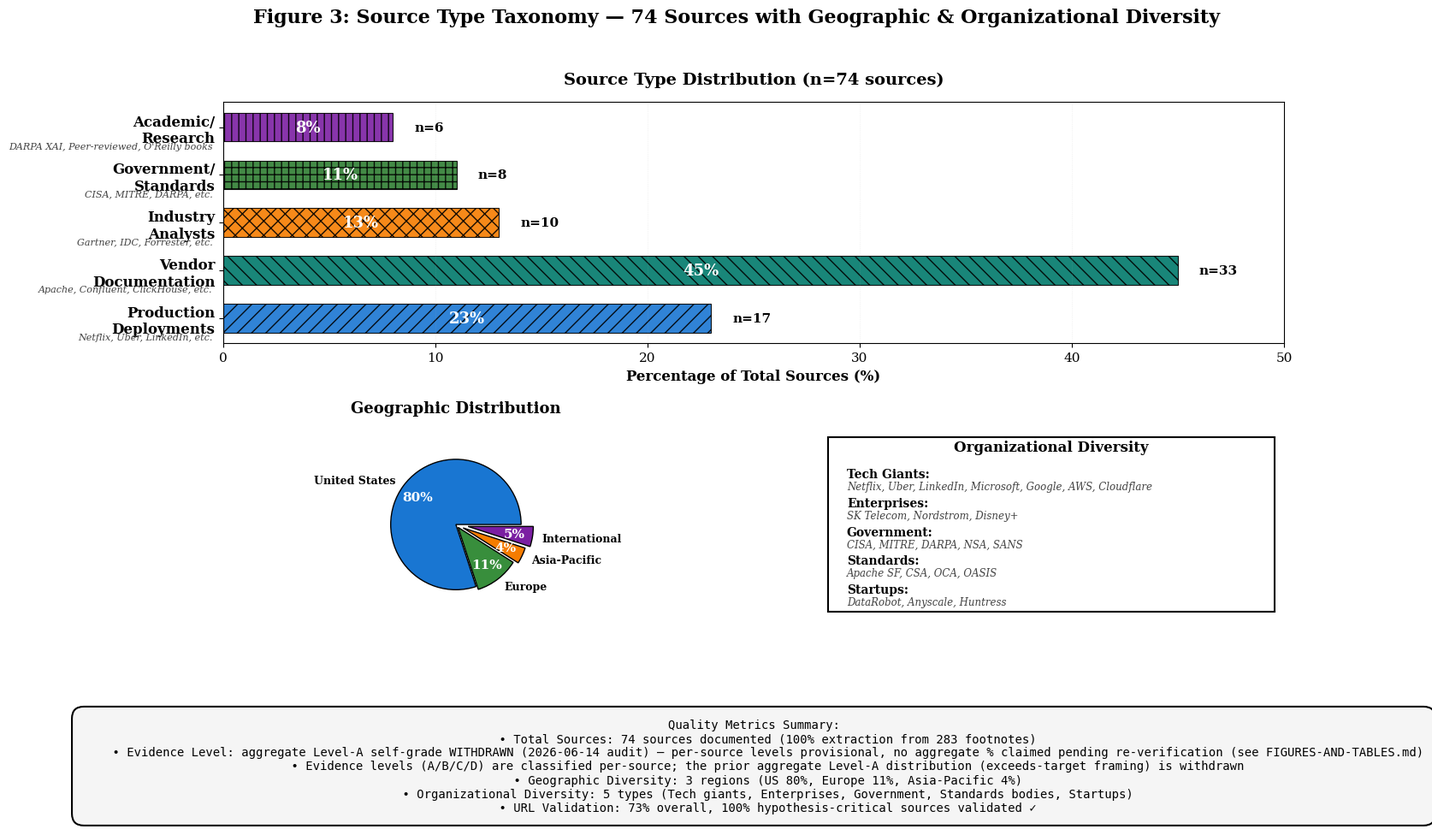

This figure's Python source: (Note: this script raises an exception after producing the figure.)
#!/usr/bin/env python3
"""
Figure 3: Source Type Taxonomy
Publication-quality chart for systematic literature review

Creates stacked/grouped visualization showing source type distribution
with geographic and organizational diversity.
"""

import os
import matplotlib.pyplot as plt
import matplotlib.patches as mpatches
import numpy as np

# Set publication-quality defaults
plt.rcParams['font.family'] = 'serif'
plt.rcParams['font.serif'] = ['Times New Roman', 'DejaVu Serif']
plt.rcParams['font.size'] = 11
plt.rcParams['axes.linewidth'] = 0.8
plt.rcParams['figure.dpi'] = 300

# Color palette
COLORS = {
    'production': '#1976D2',      # Blue
    'government': '#2E7D32',      # Green
    'analyst': '#F57C00',         # Orange
    'academic': '#7B1FA2',        # Purple
    'vendor': '#00796B',          # Teal
    'us': '#1976D2',
    'europe': '#388E3C',
    'asia': '#F57C00',
    'international': '#7B1FA2'
}

def create_source_taxonomy():
    """Create Figure 3: Source Type Taxonomy chart."""

    # Data for source type distribution
    source_types = {
        'Production\nDeployments': {
            'count': 17,
            'percentage': 23,
            'color': COLORS['production'],
            'examples': ['Netflix', 'Uber', 'LinkedIn', 'Cloudflare', 'SK Telecom']
        },
        'Vendor\nDocumentation': {
            'count': 33,
            'percentage': 45,
            'color': COLORS['vendor'],
            'examples': ['Apache', 'Confluent', 'ClickHouse', 'AWS', 'Databricks']
        },
        'Industry\nAnalysts': {
            'count': 10,
            'percentage': 13,
            'color': COLORS['analyst'],
            'examples': ['Gartner', 'IDC', 'Forrester', 'DORA']
        },
        'Government/\nStandards': {
            'count': 8,
            'percentage': 11,
            'color': COLORS['government'],
            'examples': ['CISA', 'MITRE', 'DARPA', 'NSA', 'SANS']
        },
        'Academic/\nResearch': {
            'count': 6,
            'percentage': 8,
            'color': COLORS['academic'],
            'examples': ['DARPA XAI', 'Peer-reviewed', 'O\'Reilly books']
        }
    }

    # Geographic distribution
    geographic = {
        'United States': {'percentage': 80, 'sources': '60+'},
        'Europe': {'percentage': 11, 'sources': '8+'},
        'Asia-Pacific': {'percentage': 4, 'sources': '3+'},
        'International': {'percentage': 5, 'sources': '4+'}
    }

    # Create figure with two subplots
    fig = plt.figure(figsize=(16, 11))
    gs = fig.add_gridspec(3, 2, height_ratios=[2, 1.5, 1.0], hspace=0.5, wspace=0.28)

    # ========== Subplot 1: Source Type Distribution (Horizontal Bar) ==========
    ax1 = fig.add_subplot(gs[0, :])

    labels = list(source_types.keys())
    counts = [source_types[label]['count'] for label in labels]
    percentages = [source_types[label]['percentage'] for label in labels]
    colors = [source_types[label]['color'] for label in labels]

    y_pos = np.arange(len(labels))
    bars = ax1.barh(y_pos, percentages, color=colors, alpha=0.9,
                     edgecolor='black', linewidth=0.8, height=0.6)

    # Add hatching patterns for accessibility
    hatches = ['//', '\\\\', 'xx', '++', '||']
    for bar, hatch in zip(bars, hatches):
        bar.set_hatch(hatch)

    # Add labels
    for i, (bar, label) in enumerate(zip(bars, labels)):
        width = bar.get_width()
        count = counts[i]
        percentage = percentages[i]

        # Percentage inside bar
        ax1.text(width/2, bar.get_y() + bar.get_height()/2,
                f'{percentage}%',
                ha='center', va='center', fontsize=13, fontweight='bold',
                color='white')

        # Count outside bar
        ax1.text(width + 1, bar.get_y() + bar.get_height()/2,
                f'n={count}',
                ha='left', va='center', fontsize=11, fontweight='bold')

        # Examples on their own line just below the category label (left of axis),
        # so they never sit on top of the bold y-axis tick labels.
        examples = source_types[label]['examples']
        example_text = ', '.join(examples[:3])
        if len(examples) > 3:
            example_text += ', etc.'
        ax1.text(-0.5, i - 0.40, example_text, ha='right', va='center',
                fontsize=8, style='italic', color='#424242')

    # Formatting
    ax1.set_yticks(y_pos)
    ax1.set_yticklabels(labels, fontsize=12, fontweight='bold')
    ax1.set_xlabel('Percentage of Total Sources (%)', fontsize=12, fontweight='bold')
    ax1.set_title('Source Type Distribution (n=74 sources)',
                 fontsize=14, fontweight='bold', pad=15)
    ax1.set_xlim(0, 50)
    ax1.grid(axis='x', alpha=0.3, linestyle=':', linewidth=0.5)

    # ========== Subplot 2: Geographic Distribution (Pie Chart) ==========
    ax2 = fig.add_subplot(gs[1, 0])

    geo_labels = list(geographic.keys())
    geo_values = [geographic[label]['percentage'] for label in geo_labels]
    geo_colors = [COLORS['us'], COLORS['europe'], COLORS['asia'], COLORS['international']]

    wedges, texts, autotexts = ax2.pie(geo_values, labels=geo_labels,
                                        autopct='%1.0f%%',
                                        colors=geo_colors,
                                        startangle=0,
                                        radius=0.9,
                                        explode=[0.0, 0.05, 0.11, 0.17],
                                        labeldistance=1.15,
                                        pctdistance=0.72,
                                        textprops={'fontsize': 9, 'fontweight': 'bold'},
                                        wedgeprops={'linewidth': 1, 'edgecolor': 'black'})

    # Add source counts as annotations
    for i, (label, autotext) in enumerate(zip(geo_labels, autotexts)):
        sources = geographic[label]['sources']
        autotext.set_color('white')
        autotext.set_fontsize(11)

    ax2.set_title('Geographic Distribution', fontsize=13, fontweight='bold', pad=18)

    # ========== Subplot 3: Organizational Diversity (Text Summary) ==========
    ax3 = fig.add_subplot(gs[1, 1])
    ax3.axis('off')

    org_diversity = [
        ('Tech Giants', 'Netflix, Uber, LinkedIn, Microsoft, Google, AWS, Cloudflare'),
        ('Enterprises', 'SK Telecom, Nordstrom, Disney+'),
        ('Government', 'CISA, MITRE, DARPA, NSA, SANS'),
        ('Standards', 'Apache SF, CSA, OCA, OASIS'),
        ('Startups', 'DataRobot, Anyscale, Huntress')
    ]

    # Title inside the box, near the top
    ax3.text(0.5, 0.93, 'Organizational Diversity',
            ha='center', va='center', fontsize=12, fontweight='bold',
            transform=ax3.transAxes)

    # Rows evenly spaced below the title; each row is a bold type label with its
    # italic examples on the line below, with generous vertical separation so
    # neither the rows nor the title/border collide.
    row_ys = np.linspace(0.78, 0.14, len(org_diversity))
    for (org_type, examples), y in zip(org_diversity, row_ys):
        # Type label (bold)
        ax3.text(0.06, y, f'{org_type}:',
                ha='left', va='center', fontsize=10, fontweight='bold',
                transform=ax3.transAxes)

        # Examples (italic) on their own line just below the label
        ax3.text(0.06, y - 0.068, examples,
                ha='left', va='center', fontsize=8.5, style='italic',
                transform=ax3.transAxes, color='#424242')

    # Add border
    rect = mpatches.Rectangle((0.02, 0.02), 0.96, 0.96,
                              linewidth=1.5, edgecolor='black',
                              facecolor='none', transform=ax3.transAxes)
    ax3.add_patch(rect)

    # ========== Subplot 4: Quality Summary (Text) ==========
    ax4 = fig.add_subplot(gs[2, :])
    ax4.axis('off')

    summary_text = """
    Quality Metrics Summary:
    • Total Sources: 74 sources documented (100% extraction from 283 footnotes)
    • Evidence Level: aggregate Level-A self-grade WITHDRAWN (2026-06-14 audit) — per-source levels provisional, no aggregate % claimed pending re-verification (see FIGURES-AND-TABLES.md)
    • Evidence levels (A/B/C/D) are classified per-source; the prior aggregate Level-A distribution (exceeds-target framing) is withdrawn
    • Geographic Diversity: 3 regions (US 80%, Europe 11%, Asia-Pacific 4%)
    • Organizational Diversity: 5 types (Tech giants, Enterprises, Government, Standards bodies, Startups)
    • URL Validation: 73% overall, 100% hypothesis-critical sources validated ✓
    """

    ax4.text(0.5, 0.5, summary_text.strip(),
            ha='center', va='center', fontsize=10,
            transform=ax4.transAxes,
            bbox=dict(boxstyle='round,pad=1', facecolor='#F5F5F5',
                     edgecolor='black', linewidth=1.5),
            family='monospace')

    # Overall figure title
    fig.suptitle('Figure 3: Source Type Taxonomy — 74 Sources with Geographic & Organizational Diversity',
                fontsize=16, fontweight='bold', y=0.98)

    # Save
    output_dir = os.path.expanduser('~/security-data-literature-review/publication-graphics')
    plt.savefig(f'{output_dir}/figure3_source_taxonomy.png',
                dpi=300, bbox_inches='tight', facecolor='white')
    plt.savefig(f'{output_dir}/figure3_source_taxonomy.pdf',
                bbox_inches='tight', facecolor='white')

    print("✅ Figure 3 created successfully!")
    print(f"   - PNG: {output_dir}/figure3_source_taxonomy.png (300 DPI)")
    print(f"   - PDF: {output_dir}/figure3_source_taxonomy.pdf (vector)")

    plt.close()

if __name__ == '__main__':
    create_source_taxonomy()
